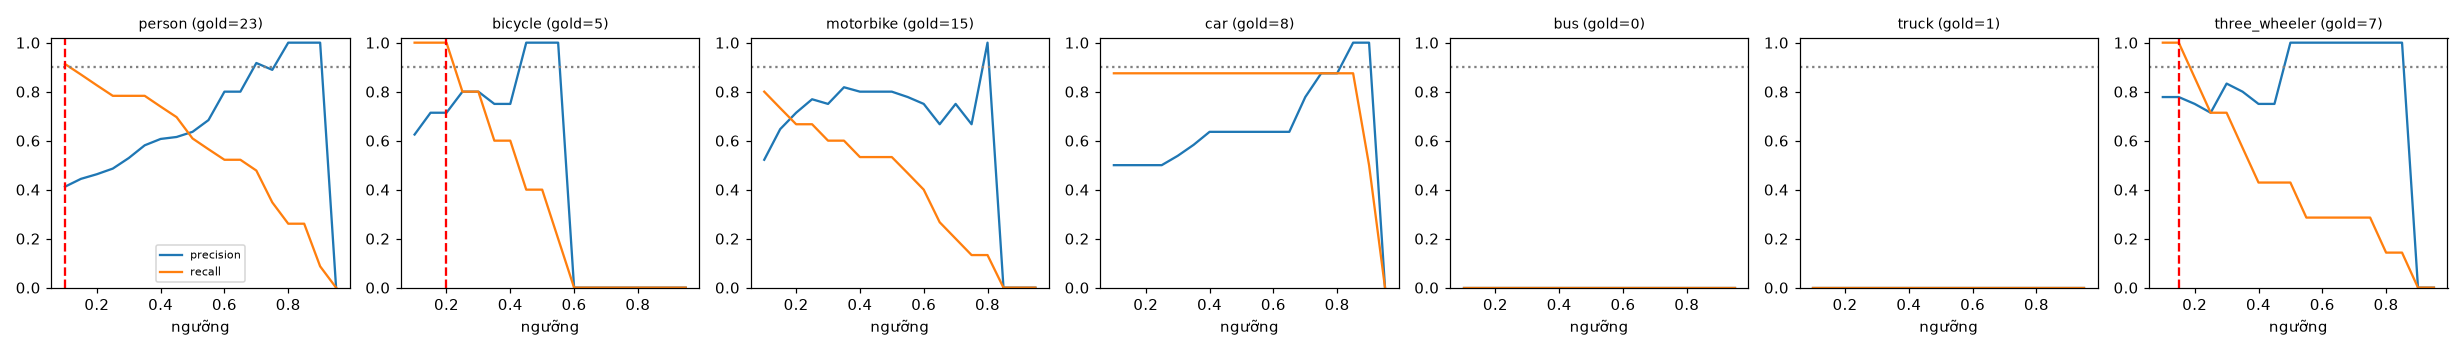

The data file committed next to this chart (first rows):
class, thr, tp, fp, fn, precision, recall, f1, n_gold
person, 0.1, 21, 30, 2, 0.412, 0.913, 0.568, 23
person, 0.15, 20, 25, 3, 0.444, 0.87, 0.588, 23
person, 0.2, 19, 22, 4, 0.463, 0.826, 0.594, 23
person, 0.25, 18, 19, 5, 0.486, 0.783, 0.6, 23
person, 0.3, 18, 16, 5, 0.529, 0.783, 0.632, 23
person, 0.35, 18, 13, 5, 0.581, 0.783, 0.667, 23
person, 0.4, 17, 11, 6, 0.607, 0.739, 0.667, 23
person, 0.45, 16, 10, 7, 0.615, 0.696, 0.653, 23
person, 0.5, 14, 8, 9, 0.636, 0.609, 0.622, 23
person, 0.55, 13, 6, 10, 0.684, 0.565, 0.619, 23
person, 0.6, 12, 3, 11, 0.8, 0.522, 0.632, 23
person, 0.65, 12, 3, 11, 0.8, 0.522, 0.632, 23
person, 0.7, 11, 1, 12, 0.917, 0.478, 0.629, 23
person, 0.75, 8, 1, 15, 0.889, 0.348, 0.5, 23
person, 0.8, 6, 0, 17, 1.0, 0.261, 0.414, 23
person, 0.85, 6, 0, 17, 1.0, 0.261, 0.414, 23
person, 0.9, 2, 0, 21, 1.0, 0.087, 0.16, 23
person, 0.95, 0, 0, 23, 0.0, 0.0, 0.0, 23
bicycle, 0.1, 5, 3, 0, 0.625, 1.0, 0.769, 5
bicycle, 0.15, 5, 2, 0, 0.714, 1.0, 0.833, 5
bicycle, 0.2, 5, 2, 0, 0.714, 1.0, 0.833, 5
bicycle, 0.25, 4, 1, 1, 0.8, 0.8, 0.8, 5
bicycle, 0.3, 4, 1, 1, 0.8, 0.8, 0.8, 5
bicycle, 0.35, 3, 1, 2, 0.75, 0.6, 0.667, 5
bicycle, 0.4, 3, 1, 2, 0.75, 0.6, 0.667, 5
bicycle, 0.45, 2, 0, 3, 1.0, 0.4, 0.571, 5
bicycle, 0.5, 2, 0, 3, 1.0, 0.4, 0.571, 5
bicycle, 0.55, 1, 0, 4, 1.0, 0.2, 0.333, 5
bicycle, 0.6, 0, 0, 5, 0.0, 0.0, 0.0, 5
bicycle, 0.65, 0, 0, 5, 0.0, 0.0, 0.0, 5
bicycle, 0.7, 0, 0, 5, 0.0, 0.0, 0.0, 5
bicycle, 0.75, 0, 0, 5, 0.0, 0.0, 0.0, 5
bicycle, 0.8, 0, 0, 5, 0.0, 0.0, 0.0, 5
bicycle, 0.85, 0, 0, 5, 0.0, 0.0, 0.0, 5
bicycle, 0.9, 0, 0, 5, 0.0, 0.0, 0.0, 5
bicycle, 0.95, 0, 0, 5, 0.0, 0.0, 0.0, 5
motorbike, 0.1, 12, 11, 3, 0.522, 0.8, 0.632, 15
motorbike, 0.15, 11, 6, 4, 0.647, 0.733, 0.688, 15
motorbike, 0.2, 10, 4, 5, 0.714, 0.667, 0.69, 15
motorbike, 0.25, 10, 3, 5, 0.769, 0.667, 0.714, 15
motorbike, 0.3, 9, 3, 6, 0.75, 0.6, 0.667, 15
motorbike, 0.35, 9, 2, 6, 0.818, 0.6, 0.692, 15
motorbike, 0.4, 8, 2, 7, 0.8, 0.533, 0.64, 15
motorbike, 0.45, 8, 2, 7, 0.8, 0.533, 0.64, 15
motorbike, 0.5, 8, 2, 7, 0.8, 0.533, 0.64, 15
motorbike, 0.55, 7, 2, 8, 0.778, 0.467, 0.583, 15
motorbike, 0.6, 6, 2, 9, 0.75, 0.4, 0.522, 15
motorbike, 0.65, 4, 2, 11, 0.667, 0.267, 0.381, 15
motorbike, 0.7, 3, 1, 12, 0.75, 0.2, 0.316, 15
motorbike, 0.75, 2, 1, 13, 0.667, 0.133, 0.222, 15
motorbike, 0.8, 2, 0, 13, 1.0, 0.133, 0.235, 15
motorbike, 0.85, 0, 0, 15, 0.0, 0.0, 0.0, 15
motorbike, 0.9, 0, 0, 15, 0.0, 0.0, 0.0, 15
motorbike, 0.95, 0, 0, 15, 0.0, 0.0, 0.0, 15
car, 0.1, 7, 7, 1, 0.5, 0.875, 0.636, 8
car, 0.15, 7, 7, 1, 0.5, 0.875, 0.636, 8
car, 0.2, 7, 7, 1, 0.5, 0.875, 0.636, 8
car, 0.25, 7, 7, 1, 0.5, 0.875, 0.636, 8
car, 0.3, 7, 6, 1, 0.538, 0.875, 0.667, 8
car, 0.35, 7, 5, 1, 0.583, 0.875, 0.7, 8
... 66 more rows
